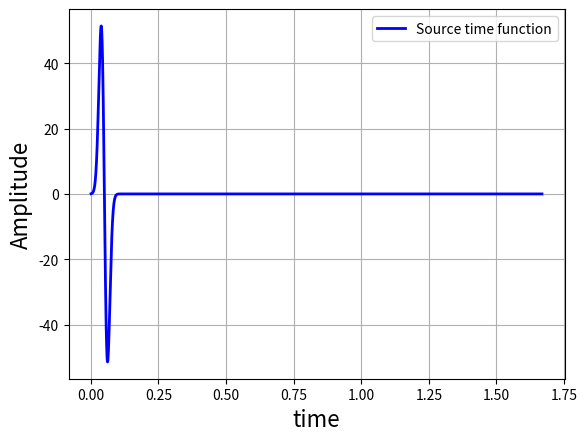
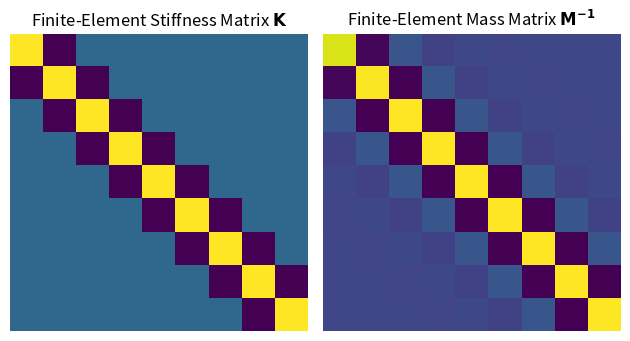
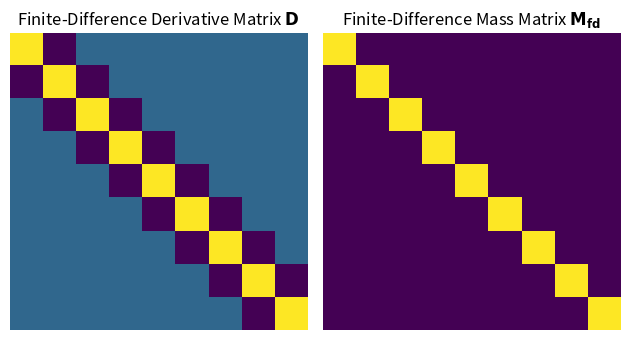
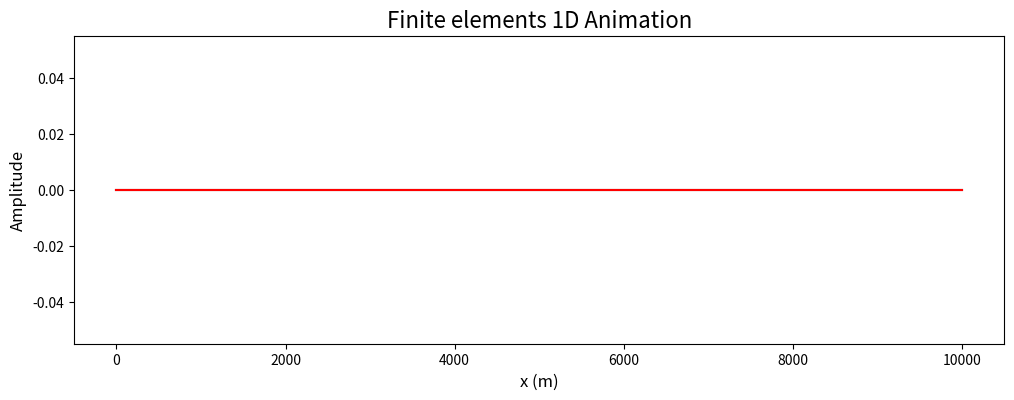

These figures' Python source, in order: (Note: this script raises an exception after producing the figures.)
# This is a configuration step for the exercise. Please run it before plotting!
import numpy as np
%matplotlib inline
import matplotlib.pyplot as plt

# Initialization of setup
# ---------------------------------------------------------------
# Basic parameters
nx    = 1000    # Number of collocation points  
xmax  = 10000.  # Physical dimension [m]
vs    = 3000    # Wave velocity [m/s] 
ro0   = 2500    # Density [kg/m^3]
nt    = 2000    # Number of time steps
isx   = 500     # Source location [m] 
eps   = 0.5     # Stability limit
idisp = 20      # Snapshot frequency

dx = xmax/(nx-1)           # calculate space increment
x  = np.arange(0, nx)*dx   # initialize space coordinates
x  = np.transpose(x)

h = np.diff(x)  # Element sizes [m]

# parameters
ro = x*0 + ro0
mu = x*0 + ro*vs**2

# time step from stabiity criterion
dt = 0.5*eps*dx/np.max(np.sqrt(mu/ro))
# initialize time axis
t   = np.arange(1, nt+1)*dt  

# ---------------------------------------------------------------
# Initialize fields
# ---------------------------------------------------------------
u    = np.zeros(nx)
uold = np.zeros(nx)
unew = np.zeros(nx)

p    = np.zeros(nx)
pold = np.zeros(nx)
pnew = np.zeros(nx)

# Initialization of the source time function
# ---------------------------------------------------------------
pt  = 20*dt     # Gaussian width
t0  = 3*pt      # Time shift
src = -2/pt**2 * (t-t0) * np.exp(-1/pt**2 * (t-t0)**2)

# Source vector
# ---------------------------------------------------------------
f = np.zeros(nx); f[isx:isx+1] = f[isx:isx+1] + 1.

# ---------------------------------------------------------------
# Plot source time fuction
# ---------------------------------------------------------------
plt.plot(t, src, color='b', lw=2, label='Source time function')
plt.ylabel('Amplitude', size=16)
plt.xlabel('time', size=16)
plt.legend()
plt.grid(True)
plt.show()

# Mass matrix M_ij
# ---------------------------------------------------------------
M = np.zeros((nx,nx), dtype=float)
for i in range(1, nx-1):
    for j in range (1, nx-1):
        if j==i:
            M[i,j] = (ro[i-1]*h[i-1] + ro[i]*h[i])/3
        elif j==i+1:
            M[i,j] = ro[i]*h[i]/6
        elif j==i-1:
            M[i,j] = ro[i-1]*h[i-1]/6
        else:
            M[i,j] = 0
            
# Corner elements
M[0,0] = ro[0]*h[0]/3
M[nx-1,nx-1] = ro[nx-1]*h[nx-2]/3
# Invert M
Minv = np.linalg.inv(M)

# Stiffness matrix Kij
# ---------------------------------------------------------------
K = np.zeros((nx,nx), dtype=float)
for i in range(1, nx-1):
    for j in range(1, nx-1):
        if i==j:
            K[i,j] = mu[i-1]/h[i-1] + mu[i]/h[i]
        elif i==j+1:
            K[i,j] = -mu[i-1]/h[i-1]
        elif i+1==j:
            K[i,j] = -mu[i]/h[i]
        else:
            K[i,j] = 0

K[0,0] = mu[0]/h[0]
K[nx-1,nx-1] = mu[nx-1]/h[nx-2]

# Display finite element matrices
# ---------------------------------------------------------------
fig, (ax1, ax2) = plt.subplots(1, 2)
ax1.imshow(K[1:10,1:10])
ax1.set_title('Finite-Element Stiffness Matrix $\mathbf{K}$')
ax1.axis("off")

ax2.imshow(Minv[1:10,1:10])
ax2.set_title('Finite-Element Mass Matrix $\mathbf{M^{-1}}$')
ax2.axis("off")

plt.tight_layout()
plt.show()

# Initialize finite differences matrices 
# ---------------------------------------------------------------
Mfd = np.zeros((nx,nx), dtype=float)
D  = np.zeros((nx,nx), dtype=float)
dx = h[1]

for i in range(nx):
    Mfd[i,i] = 1./ro[i]
    if i>0:
        if i<nx-1:
            D[i+1,i] =1
            D[i-1,i] =1
            D[i,i] = -2
            
D = ro0 * vs**2 * D/dx**2

# Display differences matrices
# ---------------------------------------------------------------
fig, (ax1, ax2) = plt.subplots(1, 2)
ax1.imshow(-D[1:10,1:10])
ax1.set_title('Finite-Difference Derivative Matrix $\mathbf{D}$')
ax1.axis("off")

ax2.imshow(Mfd[1:10,1:10])
ax2.set_title('Finite-Difference Mass Matrix $\mathbf{M_{fd}}$')
ax2.axis("off")

plt.tight_layout()
plt.show()

# Initialize animated plot
# ---------------------------------------------------------------
fig1, ax1 = plt.subplots(figsize=(12,4))

line1, = ax1.plot(x, u, 'k', lw=1.5, label='FEM')
line2, = ax1.plot(x, p, 'r', lw=1.5, label='FDM')
ax1.set_title('Finite elements 1D Animation', fontsize=16)
ax1.set_ylabel('Amplitude', fontsize=12)
ax1.set_xlabel('x (m)', fontsize=12)

plt.show()

# ---------------------------------------------------------------
# Time extrapolation
# ---------------------------------------------------------------

# Progress Bar
progress_handler = ProgressBarHandler(nt, "Finite elements 1D Animation")

# Simulation Results
u_results = np.zeros((math.ceil(nt/idisp), nx))
p_results = np.zeros((math.ceil(nt/idisp), nx))

for it in range(nt):
    # --------------------------------------
    # Finite Element Method
    unew = (dt**2) * Minv @ (f*src[it]  -  K @ u) + 2*u - uold                         
    uold, u = u, unew
    
    # --------------------------------------
    # Finite Difference Method
    pnew = (dt**2) * Mfd @ ( f/dx*src[it]+ D @ p) + 2*p - pold
    pold, p = p, pnew
     
    # Save Results
    if it % idisp == 0:
        u_results[int(it/idisp), :] = u
        p_results[int(it/idisp), :] = p

    progress_handler(it)

None

from animation import create_animation_fe_elastic_1d_solution

ani = create_animation_fe_elastic_1d_solution(locals())

display(HTML(ani.to_jshtml()))

plt.close()